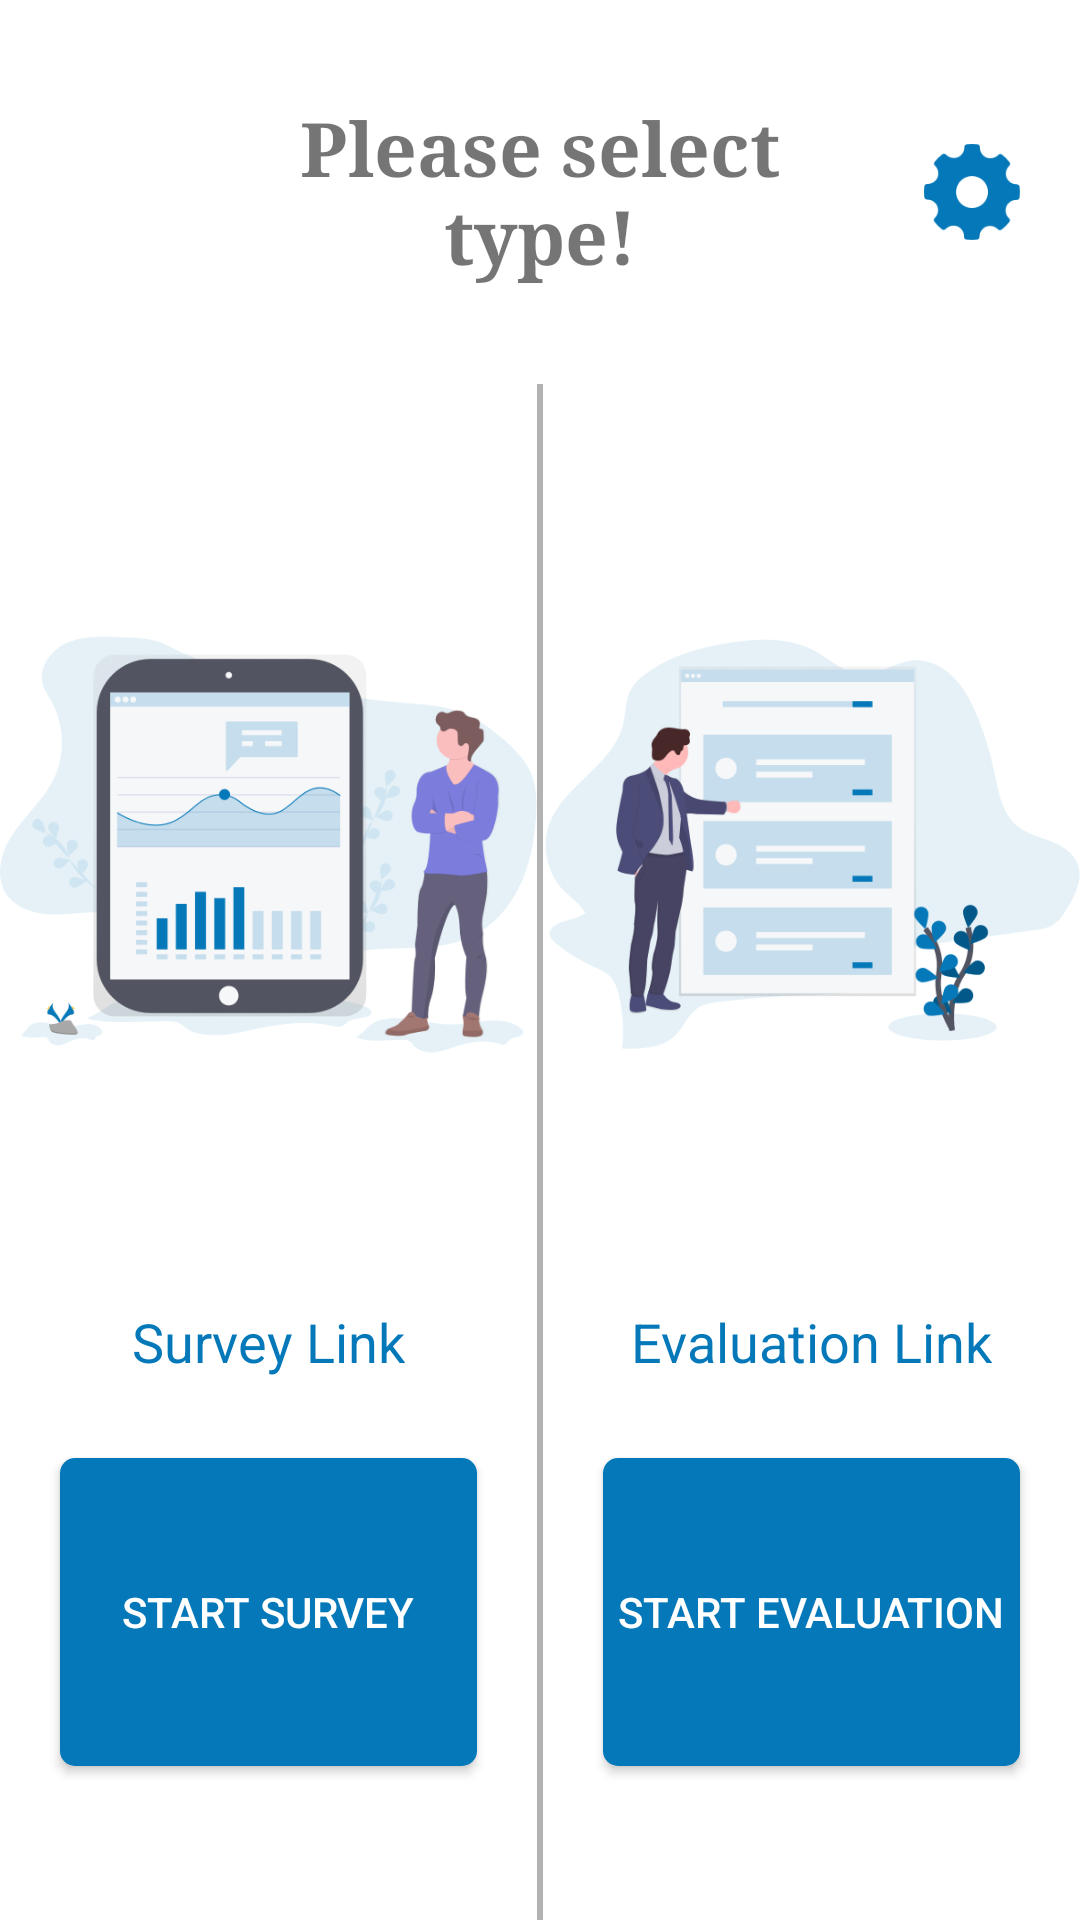

Write the Android layout XML for this screen, with the resource values it uses.
<!-- AndroidManifest.xml: application theme AppTheme -->
<!-- res/layout/fragment_serveyorevaluation.xml -->
<?xml version="1.0" encoding="utf-8"?>
<LinearLayout xmlns:android="http://schemas.android.com/apk/res/android"
    android:layout_width="match_parent"
    android:layout_height="match_parent"
    android:background="@color/white"
    android:weightSum="10"
    android:orientation="vertical">

    <LinearLayout
        android:layout_width="match_parent"
        android:layout_height="0dp"
        android:orientation="horizontal"
        android:gravity="center"
        android:weightSum="10"
        android:layout_weight="2">

        <Space
            android:layout_width="0dp"
            android:layout_height="match_parent"
            android:layout_weight="2"/>

        <TextView
            android:layout_width="0dp"
            android:layout_height="match_parent"
            android:gravity="center"
            android:layout_gravity="center"
            android:textStyle="bold"
            android:fontFamily="serif"
            android:textSize="25sp"
            android:layout_weight="6"
            android:text="Please select type!"/>

        <ImageView
            android:id="@+id/selectionActivitySettings"
            android:layout_width="0dp"
            android:layout_height="match_parent"
            android:layout_weight="2"
            android:padding="20dp"
            android:src="@drawable/settings_icon"/>

    </LinearLayout>

    <LinearLayout
        android:layout_width="match_parent"
        android:layout_height="0dp"
        android:layout_weight="8"
        android:orientation="horizontal"
        android:weightSum="2">

        <LinearLayout
            android:layout_width="0dp"
            android:layout_height="match_parent"
            android:layout_weight="1"
            android:orientation="vertical"
            android:weightSum="5">
            <ImageView
                android:id="@+id/surveyLink"
                android:layout_width="match_parent"
                android:layout_height="0dp"
                android:layout_weight="3"
                android:src="@drawable/surveylink" />
            <TextView
                android:id="@+id/surveyLinkTV"
                android:layout_width="wrap_content"
                android:layout_height="0dp"
                android:layout_weight="0.5"
                android:textSize="18sp"
                android:layout_gravity="center"
                android:textColor="@color/loginSubmitColor"
                android:text="Survey Link"/>
            <Button
                android:id="@+id/startSurveyButton"
                android:layout_width="match_parent"
                android:layout_height="0dp"
                android:layout_weight="1"
                android:layout_marginLeft="20dp"
                android:layout_marginRight="20dp"
                android:layout_gravity="center"
                android:background="@drawable/roundedcorner"
                android:text="Start Survey"
                android:textColor="@color/colorWhite"/>
        </LinearLayout>

        <View
            android:layout_width="2dp"
            android:layout_height="match_parent"
            android:background="@color/black"
            android:alpha=".3"
            ></View>

        <LinearLayout
            android:layout_width="0dp"
            android:layout_height="match_parent"
            android:layout_weight="1"
            android:orientation="vertical"
            android:weightSum="5">
            <ImageView
                android:id="@+id/EvaluationLink"
                android:layout_width="match_parent"
                android:layout_height="0dp"
                android:layout_weight="3"
                android:src="@drawable/evaluationlink" />
            <TextView
                android:id="@+id/EvaluationLinkTV"
                android:layout_width="wrap_content"
                android:layout_height="0dp"
                android:layout_weight="0.5"
                android:textSize="18sp"
                android:layout_gravity="center"
                android:textColor="@color/loginSubmitColor"
                android:text="Evaluation Link"/>
            <Button
                android:id="@+id/startEvaluationButton"
                android:layout_width="match_parent"
                android:layout_height="0dp"
                android:layout_weight="1"
                android:layout_gravity="center"
                android:layout_marginLeft="20dp"
                android:layout_marginRight="20dp"
                android:background="@drawable/roundedcorner"
                android:text="Start Evaluation"
                android:textColor="@color/colorWhite"/>
        </LinearLayout>


    </LinearLayout>

</LinearLayout>
<!-- resources referenced by this layout -->
<resources>
  <color name="black">#000000</color>
  <color name="colorWhite">#FFFFFF</color>
  <color name="loginSubmitColor">#0478B8</color>
  <color name="white">#ffffff</color>
  <!-- drawable evaluationlink: png bitmap (drawable, 49060 bytes) -->
  <!-- drawable roundedcorner (drawable) -->
  <?xml version="1.0" encoding="UTF-8"?>
  <shape xmlns:android="http://schemas.android.com/apk/res/android"
      android:shape="rectangle">
      <solid android:color="@color/loginSubmitColor"  />
      <corners android:radius="5dp" />
  </shape>
  <!-- drawable settings_icon: png bitmap (drawable, 4109 bytes) -->
  <!-- drawable surveylink: png bitmap (drawable, 62829 bytes) -->
  <style name="AppTheme" parent="Theme.AppCompat.Light.NoActionBar">
          
          <item name="colorPrimary">@color/colorPrimary</item>
          <item name="colorPrimaryDark">@color/colorPrimaryDark</item>
          <item name="colorAccent">@color/colorAccent</item>
      </style>
  <color name="colorPrimary">#3F51B5</color>
  <color name="colorPrimaryDark">#303F9F</color>
  <color name="colorAccent">#FF4081</color>
</resources>
